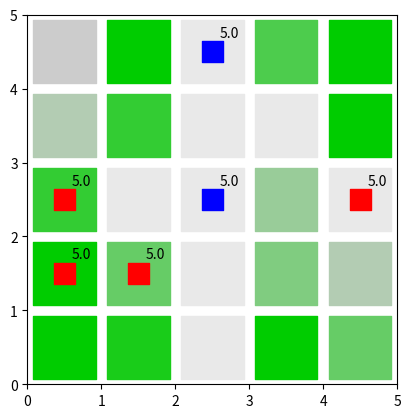

Source code (Python):
import matplotlib.pyplot as plt
import numpy as np

def visualizeAgentEnvironment(data):
    #Create coordinates
    plt.axes().set_aspect('equal')
    x_coords = []
    y_coords = []
    step=0.5
    for row in range(len(data)):
        for col in range(len(data[row])):
            x_coords = np.append(x_coords,col+step)
            y_coords = np.append(y_coords,row+step)
        

    #Grass
    colors = [[0.,0.,0.]]
    area = (30 * 1.5)**2  # 0 to 15 point radii
    for row in reversed(range(len(data))):
        for col in range(len(data[row])):
            amount_of_grass = data[row][col][0]
            color = [0.915,0.915,0.915]
            if amount_of_grass>0.:
                color = [0.9-amount_of_grass,0.8,0.9-amount_of_grass]
            colors = np.vstack([colors,color])
                
    colors = np.delete(colors, 0, 0)

    plt.scatter(x_coords, y_coords, s=area, marker='s', c=colors, alpha=1)
    plt.xticks(np.arange(0, len(data[0])+1, 1.0))
    plt.yticks(np.arange(0, len(data[0])+1, 1.0))



    #Agents
    colors = [[0.,0.,0.,0.]]
    area = (30 * 0.5)**2  # 0 to 15 point radii
    k=0
    for row in reversed(range(len(data))):
        for col in range(len(data[row])):
            agent = data[row][col][1]
            fullness = data[row][col][2]
            current_color = [1.,1.,1.,0.] #no agent
            if agent==1: #fox
                current_color = [1.,0.,0.,1.]
            if agent==1 or agent==2:
                plt.gca().annotate(str(fullness),
                                xy=(x_coords[k]+0.1,y_coords[k]+0.2), xycoords='data')
            if agent==2: #rabbit
                current_color = [0.,0.,1.,1.]
                
            colors = np.vstack([colors,current_color])
            k+=1
                
    colors = np.delete(colors, 0, 0)

    plt.scatter(x_coords, y_coords, s=area, marker='s', c=colors)
    plt.xticks(np.arange(0, len(data[0])+1, 1.0))
    plt.yticks(np.arange(0, len(data[0])+1, 1.0))



    plt.show()

if __name__ == "__main__":
    data  = [[[0.1,0.,5. ],[0.9,0.,5.],[0.,2.,5.],[0.6,0.,5.],[0.9,0.,5.]],
           [[0.2,0.,5. ],[0.7,0.,5.],[0.,0.,5.],[0. ,0.,5.],[0.9,0.,5.]],
           [[0.7,1.,5. ],[0. ,0.,5.],[0.,2.,5.],[0.3,0.,5.],[0. ,1.,5.]],
           [[0.9,1.,5. ],[0.5,1.,5.],[0.,0.,5.],[0.4,0.,5.],[0.2,0.,5.]],
           [[0.9,0.,5. ],[0.8,0.,5.],[0.,0.,5.],[0.9,0.,5.],[0.5,0.,5.]]]
    visualizeAgentEnvironment(data)